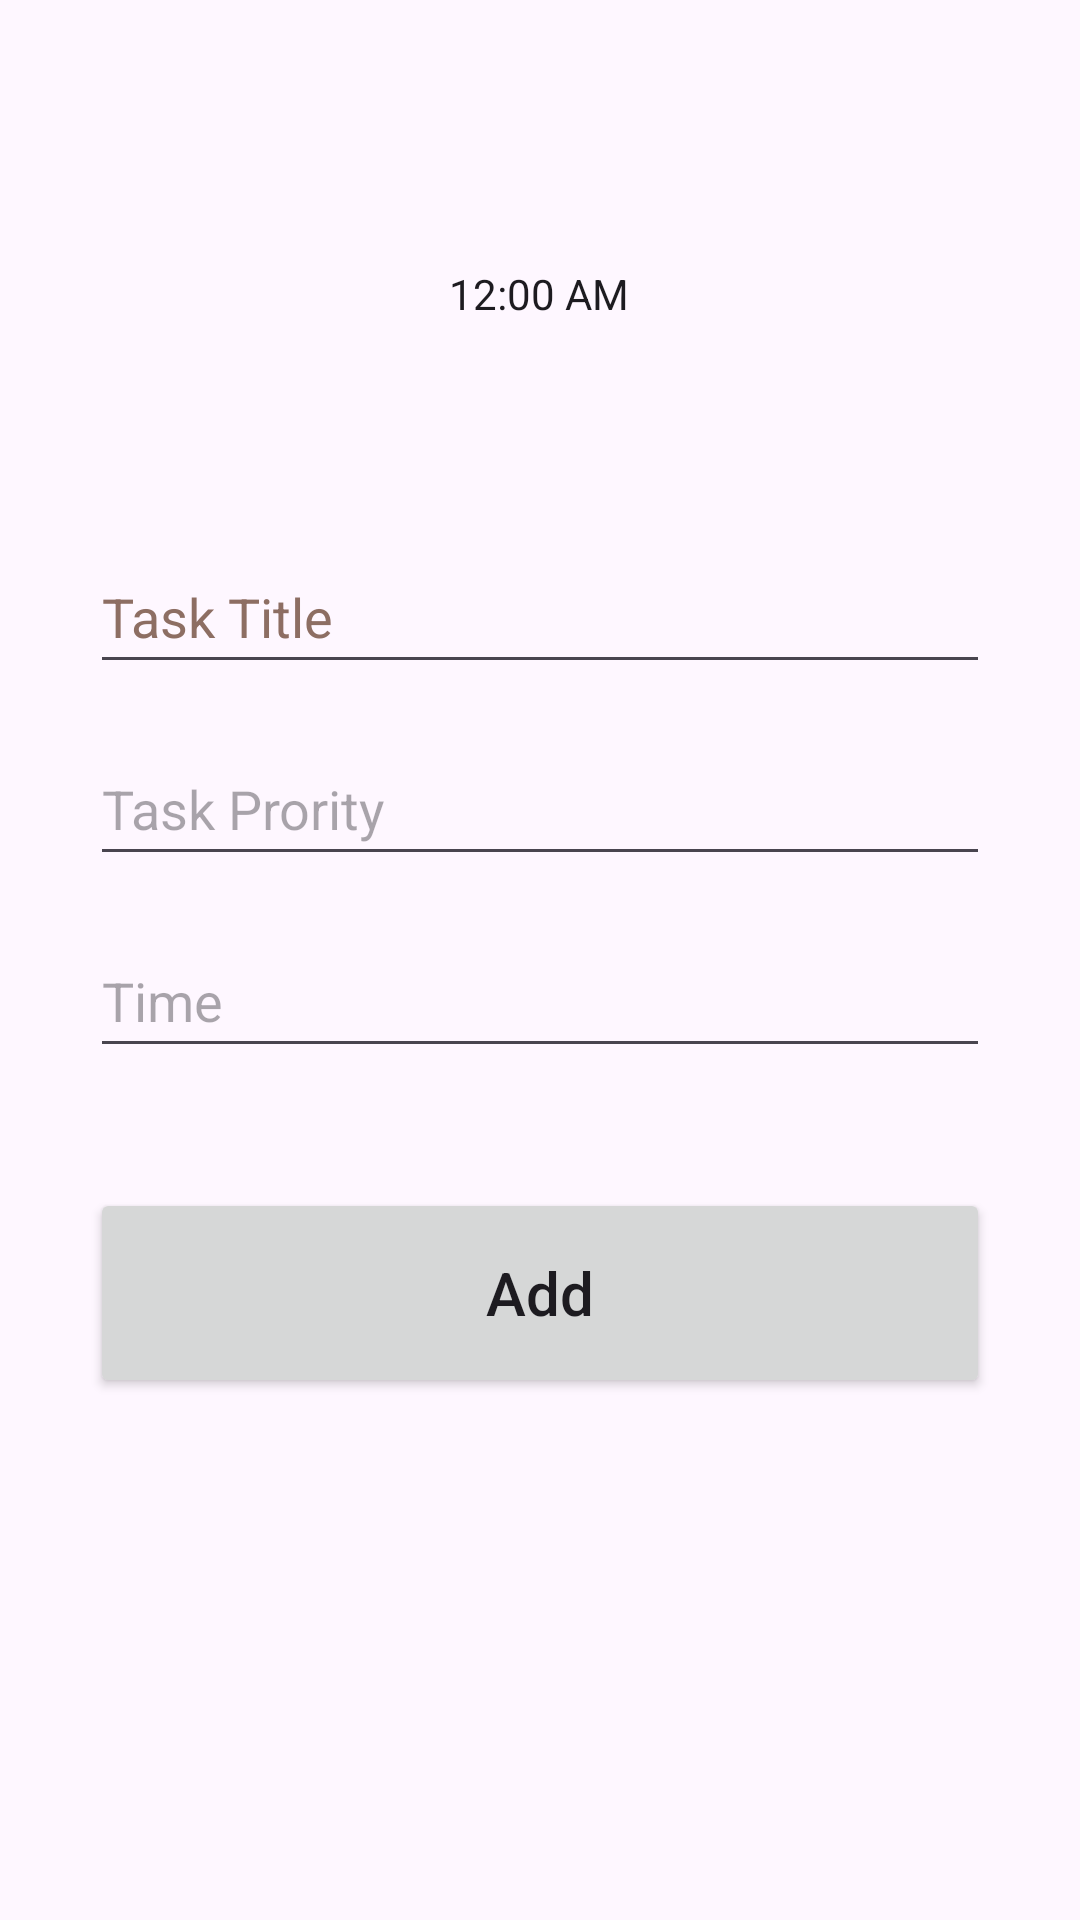

Android layout source for this screen:
<!-- AndroidManifest.xml: application theme Theme.TaskManagementAPP -->
<!-- res/layout/activity_add.xml -->
<?xml version="1.0" encoding="utf-8"?>
<androidx.constraintlayout.widget.ConstraintLayout xmlns:android="http://schemas.android.com/apk/res/android"
    xmlns:app="http://schemas.android.com/apk/res-auto"
    xmlns:tools="http://schemas.android.com/tools"
    android:layout_width="match_parent"
    android:layout_height="match_parent"
    tools:context=".AddActivity"
    android:padding="30dp">

    <EditText
        android:id="@+id/title_input"
        android:layout_width="match_parent"
        android:layout_height="wrap_content"
        android:layout_marginTop="150dp"
        android:ems="10"
        android:hint="@string/task_title"
        android:inputType="textPersonName"
        android:minHeight="48dp"
        android:textColorHint="#8D6E63"
        app:layout_constraintEnd_toEndOf="parent"
        app:layout_constraintStart_toStartOf="parent"
        app:layout_constraintTop_toTopOf="parent"
        android:autofillHints="" />

    <EditText
        android:id="@+id/author_input"
        android:layout_width="match_parent"
        android:layout_height="wrap_content"
        android:layout_marginTop="16dp"
        android:ems="10"
        android:hint="@string/task_prority"
        android:inputType="textPersonName"
        android:minHeight="48dp"
        app:layout_constraintEnd_toEndOf="parent"
        app:layout_constraintStart_toStartOf="parent"
        app:layout_constraintTop_toBottomOf="@+id/title_input"
        android:autofillHints="" />

    <EditText
        android:id="@+id/pages_input"
        android:layout_width="match_parent"
        android:layout_height="wrap_content"
        android:layout_marginTop="16dp"
        android:ems="10"
        android:hint="@string/time"
        android:inputType="text"
        android:minHeight="48dp"
        app:layout_constraintEnd_toEndOf="parent"
        app:layout_constraintStart_toStartOf="parent"
        app:layout_constraintTop_toBottomOf="@+id/author_input"
        android:autofillHints="" />

    <Button
        android:id="@+id/add_button"
        android:layout_width="match_parent"
        android:layout_height="70dp"
        android:layout_marginTop="40dp"
        android:text="@string/add"
        android:textSize="20sp"
        android:textAllCaps="false"
        app:layout_constraintEnd_toEndOf="parent"
        app:layout_constraintStart_toStartOf="parent"
        app:layout_constraintTop_toBottomOf="@+id/pages_input" />

    <TextClock

        android:id="@+id/textClock"
        android:layout_width="wrap_content"
        android:layout_height="wrap_content"
        app:layout_constraintBottom_toBottomOf="parent"
        app:layout_constraintEnd_toEndOf="parent"
        app:layout_constraintHorizontal_bias="0.498"
        app:layout_constraintStart_toStartOf="parent"
        app:layout_constraintTop_toTopOf="parent"
        app:layout_constraintVertical_bias="0.104"
        tools:ignore="MissingConstraints" />

</androidx.constraintlayout.widget.ConstraintLayout>
<!-- resources referenced by this layout -->
<resources>
  <string name="add">Add</string>
  <string name="task_prority">Task Prority</string>
  <string name="task_title">Task Title</string>
  <string name="time">Time</string>
  <style name="Theme.TaskManagementAPP" parent="Base.Theme.TaskManagementAPP" />
  <style name="Base.Theme.TaskManagementAPP" parent="Theme.Material3.DayNight.NoActionBar">
          
          
      </style>
</resources>
